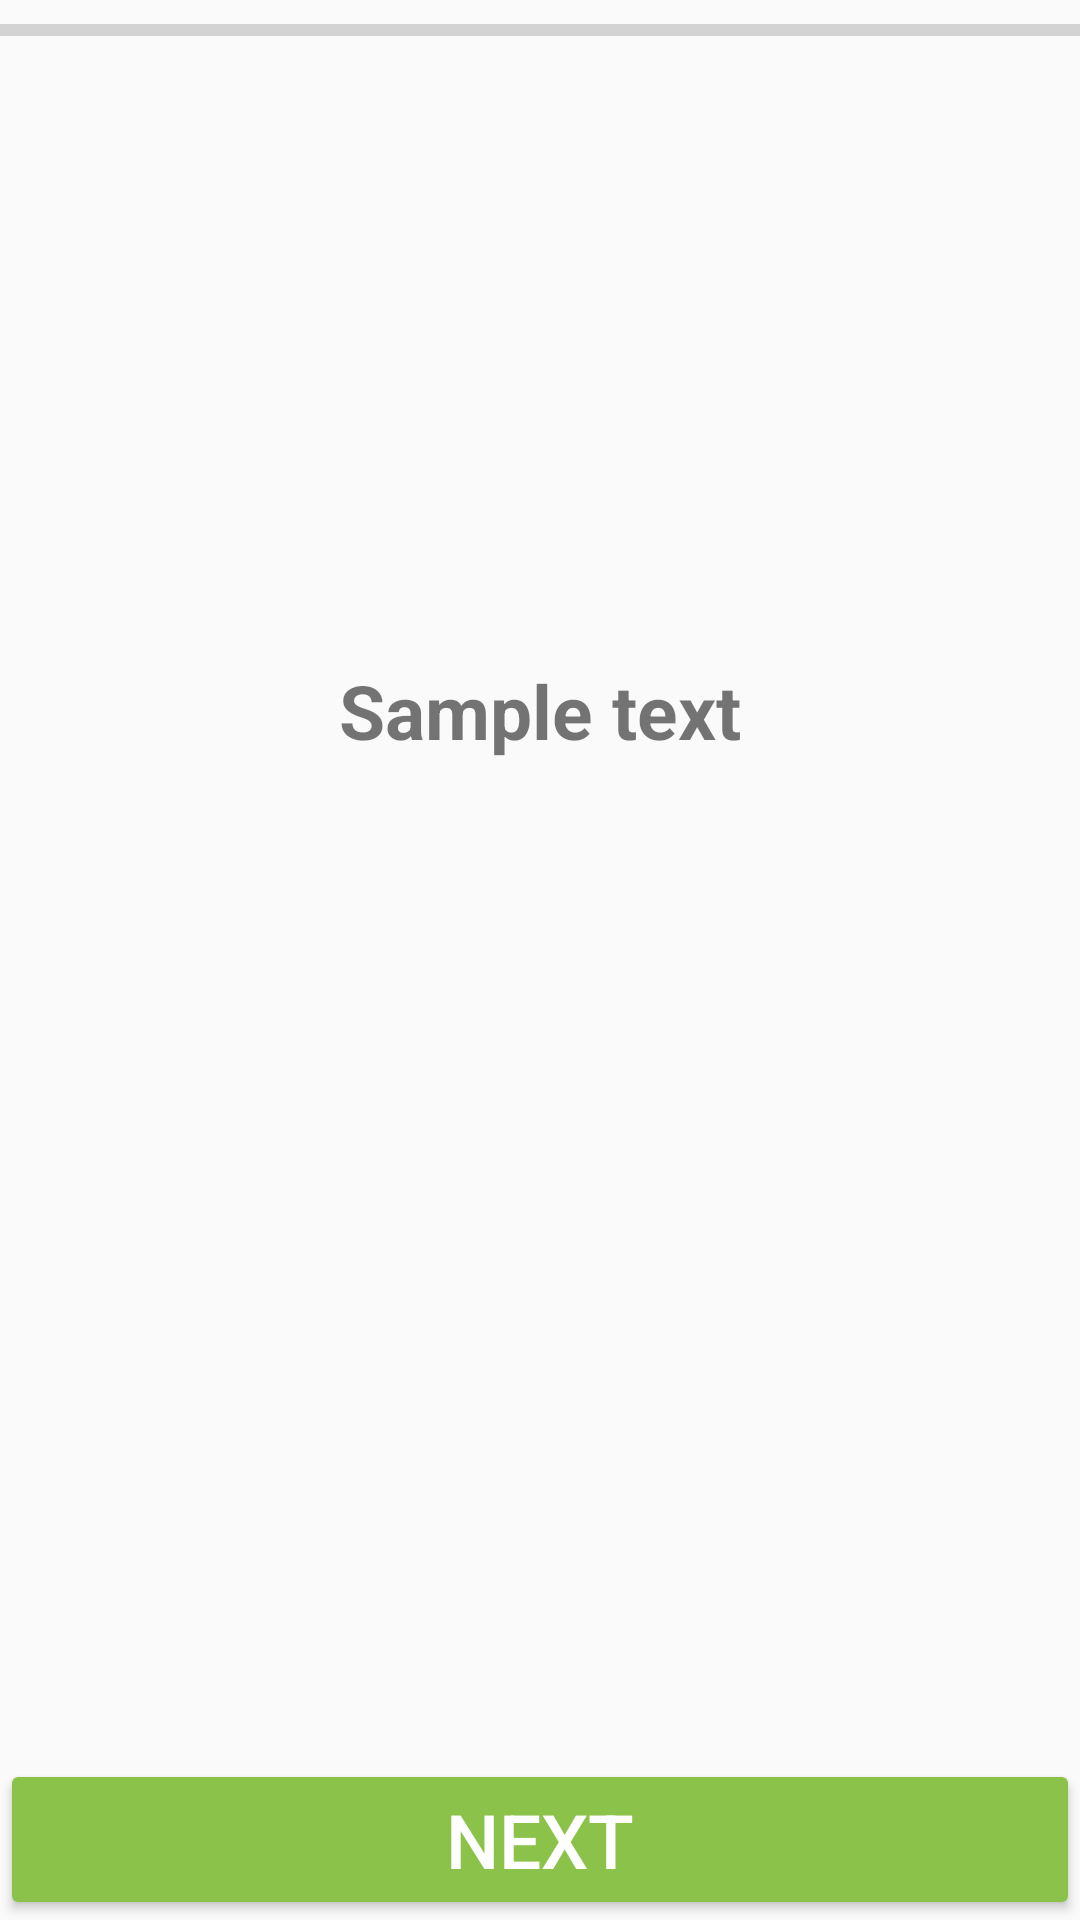

Here is an Android app screen rendered from its layout file. Give the layout XML and the strings, colors and styles it references.
<!-- AndroidManifest.xml: application theme AppTheme -->
<!-- res/layout/activity_check_results.xml -->
<?xml version="1.0" encoding="utf-8"?>
<RelativeLayout xmlns:android="http://schemas.android.com/apk/res/android"
    android:orientation="vertical" android:layout_width="match_parent"
    android:layout_height="match_parent">
    <ProgressBar
        style="?android:attr/progressBarStyleHorizontal"
        android:layout_width="match_parent"
        android:layout_height="20dp"
        android:layout_alignParentTop="true"
        android:id="@+id/progress"
        />
    <ImageView
        android:id="@+id/icon"
        android:layout_below="@id/progress"
        android:layout_centerHorizontal="true"
        android:layout_height="200dp"
        android:layout_width="200dp"/>
    <TextView
        android:id="@+id/wordView"
        android:text="Sample text"
        android:textSize="25dp"
        android:textStyle="bold"
        android:gravity="center"
        android:layout_below="@id/icon"
        android:layout_width="match_parent"
        android:layout_height="wrap_content" />
    <Button
        android:id="@+id/nextButton"
        android:layout_height="wrap_content"
        android:layout_alignParentBottom="true"
        android:text="@string/nextButton"
        style="@style/Widget.AppCompat.Button.Colored"
        android:theme="@style/Check.Button"
        android:textSize="25dp"
        android:layout_width="match_parent" />
</RelativeLayout>
<!-- resources referenced by this layout -->
<resources>
  <string name="nextButton">Next</string>
  <style name="Check.Button" parent="ThemeOverlay.AppCompat">
          <item name="colorAccent">@color/colorCheckButton</item>
      </style>
  <style name="AppTheme" parent="Theme.AppCompat.Light.DarkActionBar">
          
          <item name="colorPrimary">@color/colorPrimary</item>
          <item name="colorPrimaryDark">@color/colorPrimaryDark</item>
          <item name="colorAccent">@color/colorAccent</item>
      </style>
  <color name="colorCheckButton">#8bc34a</color>
  <color name="colorPrimary">#3F51B5</color>
  <color name="colorPrimaryDark">#303F9F</color>
  <color name="colorAccent">#FF4081</color>
</resources>
